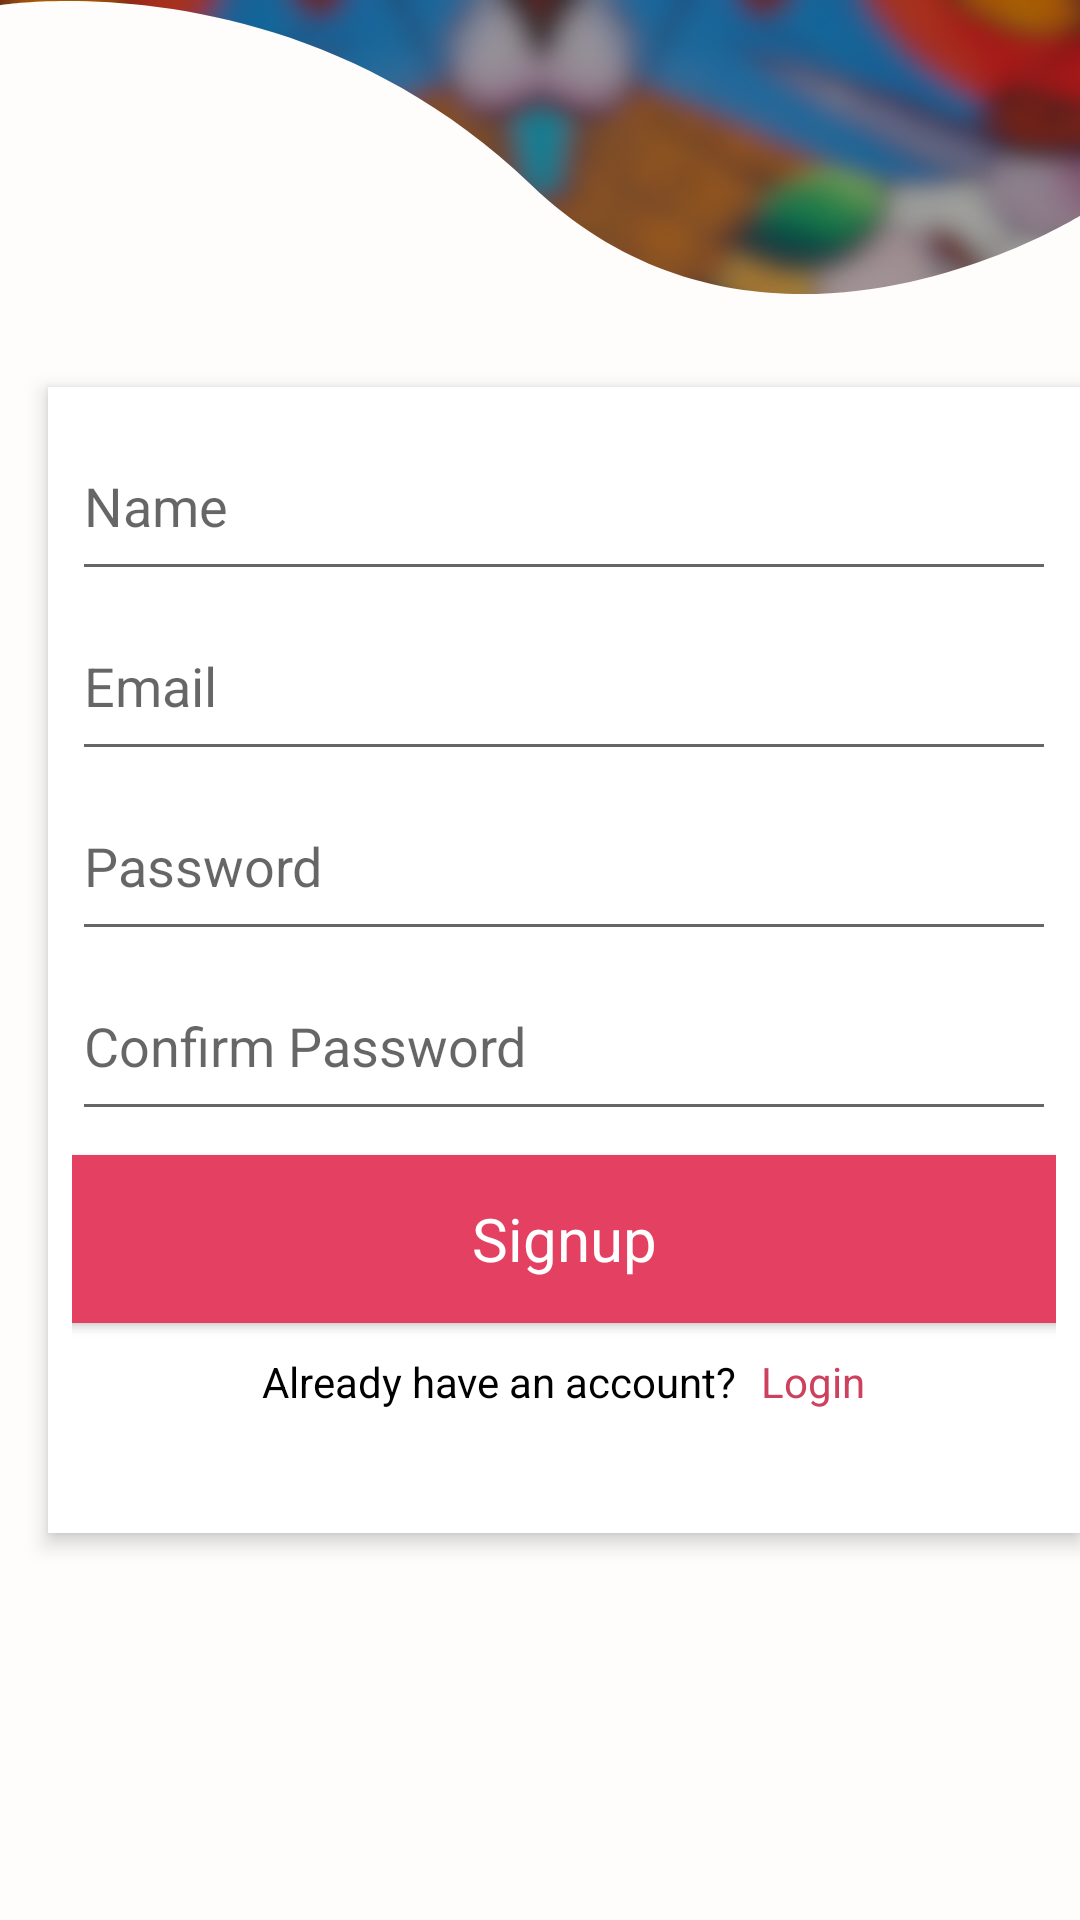

This screen was rendered from an Android layout file. Write that file and the resources it references.
<!-- AndroidManifest.xml: application theme Theme.AppCompat.Light.NoActionBar -->
<!-- res/layout/activity_sign_user.xml -->
<?xml version="1.0" encoding="utf-8"?>
<RelativeLayout xmlns:android="http://schemas.android.com/apk/res/android"
    xmlns:tools="http://schemas.android.com/tools"
    android:id="@+id/login"
    android:layout_width="fill_parent"
    android:layout_height="fill_parent"
    android:background="@drawable/back">
    <View
        android:id="@+id/rectangle_5"
        android:layout_width="0dp"
        android:layout_height="0dp"
        android:layout_alignParentStart="true"
        android:layout_alignParentEnd="true"
        android:layout_alignParentTop="true"
        android:layout_alignParentBottom="true"
        android:background="@drawable/rectangle"/>
    <RelativeLayout
        android:id="@+id/form"
        android:layout_width="378dp"
        android:layout_height="382dp"
        android:layout_alignParentStart="true"
        android:layout_marginStart="16dp"
        android:layout_centerVertical="true"
        android:background="#FFFFFF"
        android:elevation="4dp"
        tools:ignore="UselessParent">

        <LinearLayout
            android:layout_width="match_parent"
            android:layout_height="wrap_content"
            android:orientation="vertical"
            android:layout_margin="8dp">

            <EditText
                android:id="@+id/edt_name"
                android:layout_width="match_parent"
                android:layout_height="60dp"
                android:ems="10"
                android:hint="@string/hint_name"
                android:inputType="textPersonName"
                android:importantForAutofill="no" />

            <EditText
                android:id="@+id/edt_email"
                android:layout_width="match_parent"
                android:layout_height="60dp"
                android:ems="10"
                android:hint="@string/hint_email"
                android:inputType="textEmailAddress"
                android:importantForAutofill="no" />

            <EditText
                android:id="@+id/edt_password"
                android:layout_width="match_parent"
                android:layout_height="60dp"
                android:ems="10"
                android:hint="@string/hint_password"
                android:inputType="textPassword"
                android:importantForAutofill="no" />

            <EditText
                android:id="@+id/edt_cfm_password"
                android:layout_width="match_parent"
                android:layout_height="60dp"
                android:ems="10"
                android:hint="@string/hint_confirm_password"
                android:inputType="textPassword"
                android:importantForAutofill="no" />


            <Button
                android:id="@+id/button"
                android:layout_width="339dp"
                android:layout_height="56dp"
                android:layout_gravity="center"
                android:layout_marginTop="8dp"
                android:textAppearance="@style/e44162"
                android:background="#E44162"
                android:text="@string/hint_signup"
                android:textColor="#fff"
                android:textSize="20sp"/>



            <LinearLayout
                android:layout_width="wrap_content"
                android:layout_height="wrap_content"
                android:orientation="horizontal"
                android:layout_gravity="center"
                android:layout_margin="8dp"
                tools:ignore="UselessParent" >
                <TextView
                    android:id="@+id/new_to_aper"
                    android:layout_width="wrap_content"
                    android:layout_height="21dp"
                    android:layout_marginTop="1dp"
                    android:text="@string/already"
                    android:textAppearance="@style/new_to_aper"
                    android:gravity="center"
                    android:textSize="14sp"
                    />

                <TextView
                    android:id="@+id/signup"
                    android:layout_width="wrap_content"
                    android:layout_height="21dp"
                    android:layout_marginStart="8dp"
                    android:layout_marginTop="1dp"
                    android:text="@string/login"
                    android:textAppearance="@style/signup"
                    android:gravity="center"
                    android:textSize="14sp"
                    android:textColor="#CE415E"
                    />
            </LinearLayout>



        </LinearLayout>

    </RelativeLayout>

</RelativeLayout>
<!-- resources referenced by this layout -->
<resources>
  <!-- drawable back: png bitmap (drawable-v24, 291002 bytes) -->
  <!-- drawable rectangle (drawable) -->
  <?xml version="1.0" encoding="utf-8"?>
  <vector xmlns:android="http://schemas.android.com/apk/res/android"
      android:width="411dp"
      android:height="739dp"
      android:viewportWidth="411"
      android:viewportHeight="739">
  
      <path
          android:fillColor="#FFFCFC"
          android:pathData="M-0.172138 158.333L-0.172142 2.00003C-0.172142 2.00003 112.055 -16.303 202 71C291.945 158.303 411 83 411 83V739H-0.172138V158.333Z" />
  </vector>
  <string name="already">Already have an account?</string>
  <string name="hint_confirm_password">Confirm Password</string>
  <string name="hint_email">Email</string>
  <string name="hint_name">Name</string>
  <string name="hint_password">Password</string>
  <string name="hint_signup">Signup</string>
  <string name="login">Login</string>
  <style name="e44162">Style</style>
  <style name="new_to_aper">Apperance</style>
  <style name="signup">sign_style</style>
</resources>
